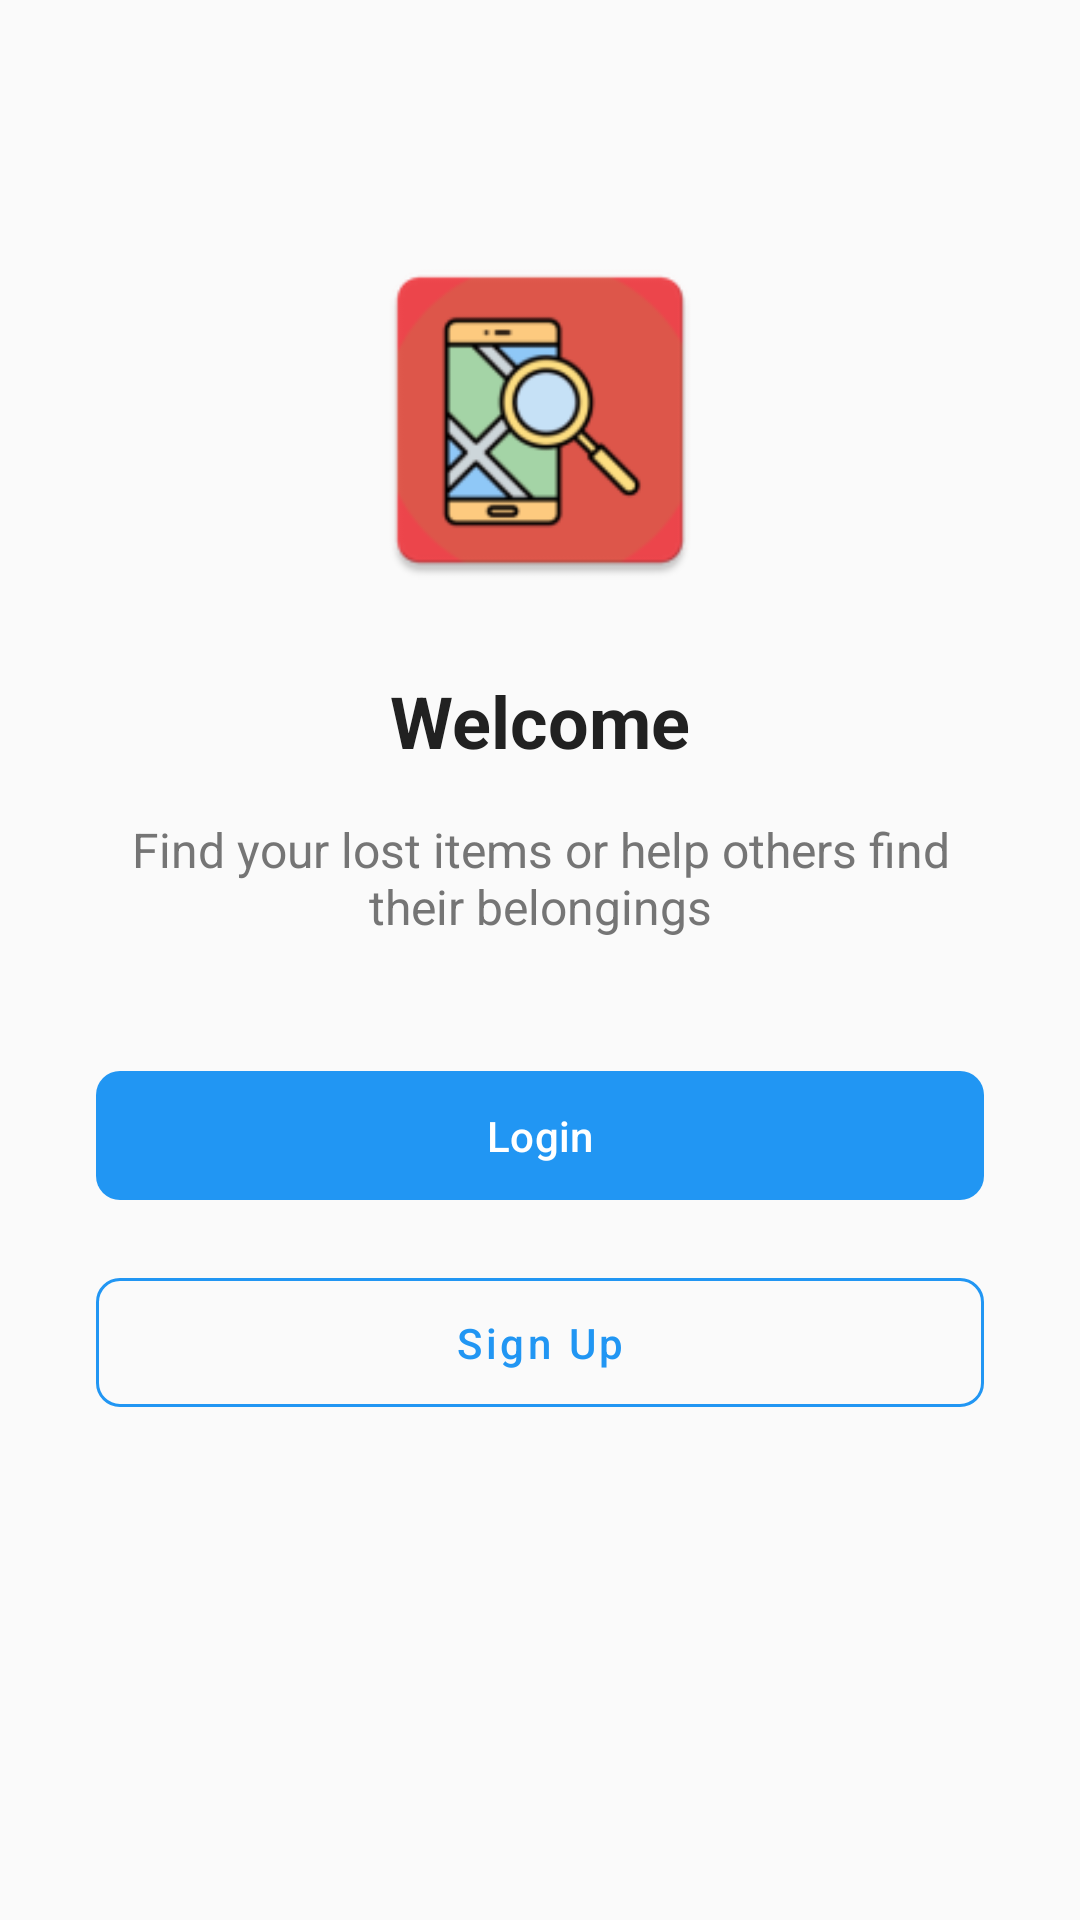

The Android layout XML behind this screen, and the referenced resources:
<!-- AndroidManifest.xml: application theme Theme.MyApplication -->
<!-- res/layout/activity_main.xml -->
<?xml version="1.0" encoding="utf-8"?>
<androidx.constraintlayout.widget.ConstraintLayout xmlns:android="http://schemas.android.com/apk/res/android"
    xmlns:app="http://schemas.android.com/apk/res-auto"
    xmlns:tools="http://schemas.android.com/tools"
    android:id="@+id/main"
    android:layout_width="match_parent"
    android:layout_height="match_parent"
    android:background="@color/backgroundColor"
    tools:context=".MainActivity">

    <ImageView
        android:id="@+id/appLogo"
        android:layout_width="120dp"
        android:layout_height="120dp"
        android:src="@mipmap/ic_launcher"
        android:layout_marginTop="80dp"
        app:layout_constraintTop_toTopOf="parent"
        app:layout_constraintStart_toStartOf="parent"
        app:layout_constraintEnd_toEndOf="parent"
        android:contentDescription="@string/app_logo"/>

    <TextView
        android:id="@+id/textView2"
        android:layout_width="wrap_content"
        android:layout_height="wrap_content"
        android:text="@string/welcome"
        android:textSize="24sp"
        android:textColor="@color/textPrimary"
        android:textStyle="bold"
        android:layout_marginTop="24dp"
        app:layout_constraintTop_toBottomOf="@id/appLogo"
        app:layout_constraintStart_toStartOf="parent"
        app:layout_constraintEnd_toEndOf="parent"/>

    <TextView
        android:id="@+id/appDescription"
        android:layout_width="0dp"
        android:layout_height="wrap_content"
        android:text="@string/app_description"
        android:textColor="@color/textSecondary"
        android:textSize="16sp"
        android:gravity="center"
        android:layout_marginTop="16dp"
        android:layout_marginStart="32dp"
        android:layout_marginEnd="32dp"
        app:layout_constraintTop_toBottomOf="@id/textView2"
        app:layout_constraintStart_toStartOf="parent"
        app:layout_constraintEnd_toEndOf="parent"/>

    <com.google.android.material.button.MaterialButton
        android:id="@+id/btnGoToLogin"
        android:layout_width="0dp"
        android:layout_height="wrap_content"
        android:text="@string/login"
        android:textAllCaps="false"
        android:paddingTop="12dp"
        android:paddingBottom="12dp"
        android:layout_marginTop="40dp"
        android:layout_marginStart="32dp"
        android:layout_marginEnd="32dp"
        app:layout_constraintTop_toBottomOf="@id/appDescription"
        app:layout_constraintStart_toStartOf="parent"
        app:layout_constraintEnd_toEndOf="parent"
        app:cornerRadius="8dp"/>

    <com.google.android.material.button.MaterialButton
        android:id="@+id/btnGoToRegister"
        android:layout_width="0dp"
        android:layout_height="wrap_content"
        android:text="@string/signup"
        android:textAllCaps="false"
        android:paddingTop="12dp"
        android:paddingBottom="12dp"
        android:layout_marginTop="16dp"
        android:layout_marginStart="32dp"
        android:layout_marginEnd="32dp"
        app:layout_constraintTop_toBottomOf="@id/btnGoToLogin"
        app:layout_constraintStart_toStartOf="parent"
        app:layout_constraintEnd_toEndOf="parent"
        style="@style/Widget.MaterialComponents.Button.OutlinedButton"
        app:cornerRadius="8dp"
        app:strokeColor="@color/colorPrimary"
        android:textColor="@color/colorPrimary"/>
</androidx.constraintlayout.widget.ConstraintLayout>
<!-- resources referenced by this layout -->
<resources>
  <color name="backgroundColor">#FAFAFA</color>
  <color name="colorPrimary">#2196F3</color>
  <color name="textPrimary">#212121</color>
  <color name="textSecondary">#757575</color>
  <!-- mipmap ic_launcher: webp bitmap (mipmap-hdpi, 3058 bytes) -->
  <string name="app_description">Find your lost items or help others find their belongings</string>
  <string name="app_logo">App Logo</string>
  <string name="login">Login</string>
  <string name="signup">Sign Up</string>
  <string name="welcome">Welcome</string>
  <style name="Theme.MyApplication" parent="Base.Theme.MyApplication" />
  <style name="Base.Theme.MyApplication" parent="Theme.Material3.DayNight.NoActionBar">
          
          <item name="colorPrimary">@color/colorPrimary</item>
          <item name="colorPrimaryDark">@color/colorPrimaryDark</item>
          <item name="colorAccent">@color/colorAccent</item>
          <item name="android:windowBackground">@color/backgroundColor</item>
          
          
          <item name="android:textColorPrimary">@color/textPrimary</item>
          <item name="android:textColorSecondary">@color/textSecondary</item>
          
          
          <item name="textPrimary">@color/textPrimary</item>
          <item name="textSecondary">@color/textSecondary</item>
          <item name="backgroundColor">@color/backgroundColor</item>
          <item name="cardBackgroundColor">@color/cardBackground</item>
          <item name="dividerColor">@color/dividerColor</item>
          <item name="iconTintColor">@color/iconTint</item>
          
          
          <item name="messageSentBackground">@color/message_sent_bg</item>
          <item name="messageReceivedBackground">@color/message_received_bg</item>
          <item name="messageSentText">@color/message_sent_text</item>
          <item name="messageReceivedText">@color/message_received_text</item>
          
          
          <item name="android:dividerHeight">1dp</item>
          <item name="android:divider">@color/dividerColor</item>
          
          
          <item name="android:statusBarColor">@color/colorPrimaryDark</item>
      </style>
  <color name="colorPrimaryDark">#1976D2</color>
  <color name="colorAccent">#FF4081</color>
  <color name="cardBackground">#FFFFFF</color>
  <color name="dividerColor">#E0E0E0</color>
  <color name="iconTint">#616161</color>
  <color name="message_sent_bg">#2196F3</color>
  <color name="message_received_bg">#E8EAF6</color>
  <color name="message_sent_text">#FFFFFF</color>
  <color name="message_received_text">#212121</color>
</resources>
